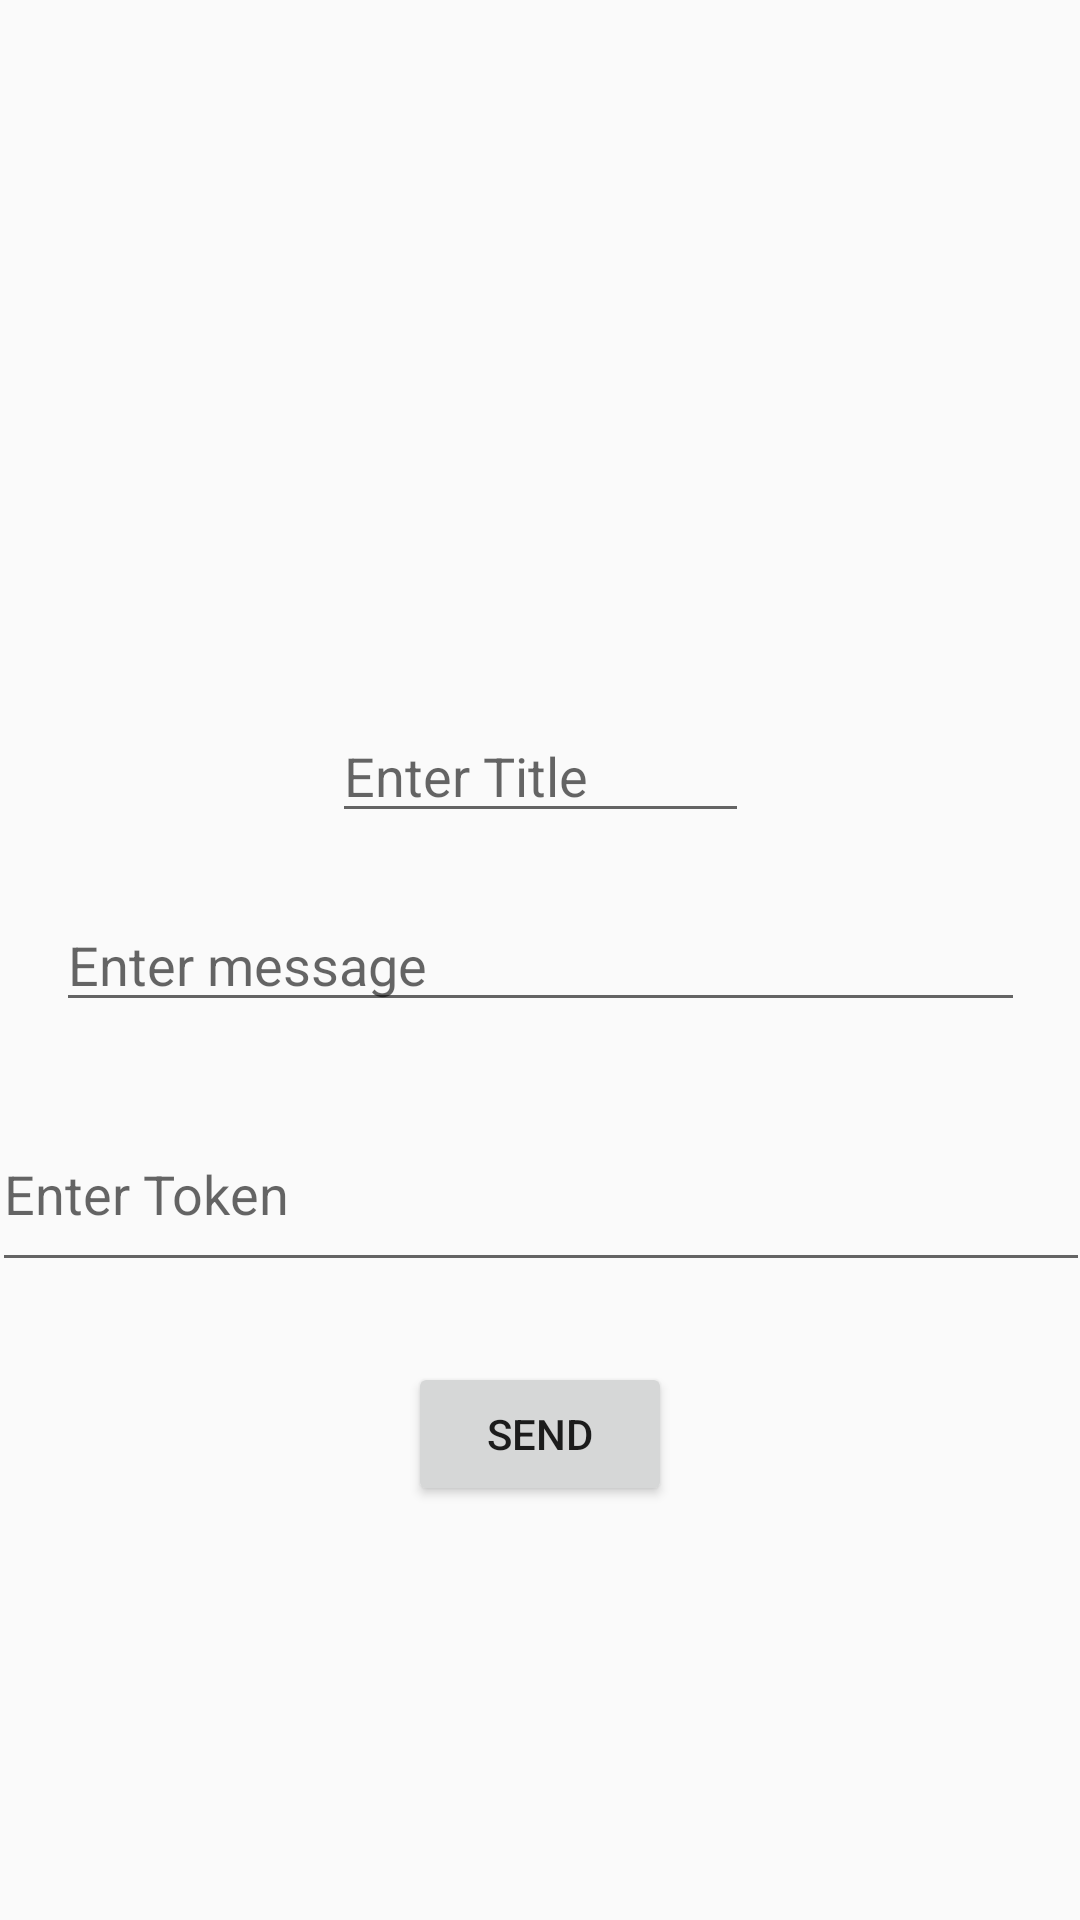

Write the Android layout XML for this screen, with the resource values it uses.
<!-- AndroidManifest.xml: application theme AppTheme -->
<!-- res/layout/activity_send_notification_kotlin.xml -->
<?xml version="1.0" encoding="utf-8"?>
<androidx.constraintlayout.widget.ConstraintLayout xmlns:android="http://schemas.android.com/apk/res/android"
    xmlns:app="http://schemas.android.com/apk/res-auto"
    xmlns:tools="http://schemas.android.com/tools"
    android:layout_width="match_parent"
    android:layout_height="match_parent"
    tools:context=".Send_Notification_Kotlin"
    >

    <Button
        android:id="@+id/btnSend"
        android:layout_width="wrap_content"
        android:layout_height="wrap_content"
        android:text="Send"
        app:layout_constraintBottom_toBottomOf="parent"
        app:layout_constraintEnd_toEndOf="parent"
        app:layout_constraintHorizontal_bias="0.5"
        app:layout_constraintStart_toStartOf="parent"
        app:layout_constraintTop_toTopOf="parent"
        app:layout_constraintVertical_bias="0.767" />

    <EditText
        android:id="@+id/etMessage"
        android:layout_width="323dp"
        android:layout_height="wrap_content"
        android:ems="10"
        android:hint="Enter message"
        android:inputType="textPersonName"
        app:layout_constraintBottom_toBottomOf="parent"
        app:layout_constraintEnd_toEndOf="parent"
        app:layout_constraintHorizontal_bias="0.5"
        app:layout_constraintStart_toStartOf="parent"
        app:layout_constraintTop_toTopOf="parent" />

    <EditText
        android:id="@+id/etToken"
        android:layout_width="366dp"
        android:layout_height="62dp"
        android:ems="10"
        android:hint="Enter Token"
        android:inputType="textPersonName"
        android:visibility="visible"
        app:layout_constraintBottom_toBottomOf="parent"
        app:layout_constraintEnd_toEndOf="parent"
        app:layout_constraintHorizontal_bias="0.5"
        app:layout_constraintStart_toStartOf="parent"
        app:layout_constraintTop_toTopOf="parent"
        app:layout_constraintVertical_bias="0.632" />

    <EditText
        android:id="@+id/etTitle"
        android:layout_width="139dp"
        android:layout_height="wrap_content"
        android:ems="10"
        android:hint="Enter Title"
        android:inputType="textPersonName"
        app:layout_constraintBottom_toBottomOf="parent"
        app:layout_constraintEnd_toEndOf="parent"
        app:layout_constraintHorizontal_bias="0.5"
        app:layout_constraintStart_toStartOf="parent"
        app:layout_constraintTop_toTopOf="parent"
        app:layout_constraintVertical_bias="0.395" />
</androidx.constraintlayout.widget.ConstraintLayout>
<!-- resources referenced by this layout -->
<resources>
  <style name="AppTheme" parent="Theme.AppCompat.Light.DarkActionBar">
          
          <item name="colorPrimary">@color/grey</item>
          <item name="colorPrimaryDark">@color/grey</item>
          <item name="colorAccent">@color/colorAccent</item>
          <item name="windowNoTitle">true</item>
          <item name="windowActionBar">false</item>
          <item name="android:windowDisablePreview">true</item>
          <item name="android:windowIsTranslucent">true</item>
  
      </style>
  <color name="grey">#253A4B</color>
  <color name="colorAccent">#03DAC5</color>
</resources>
